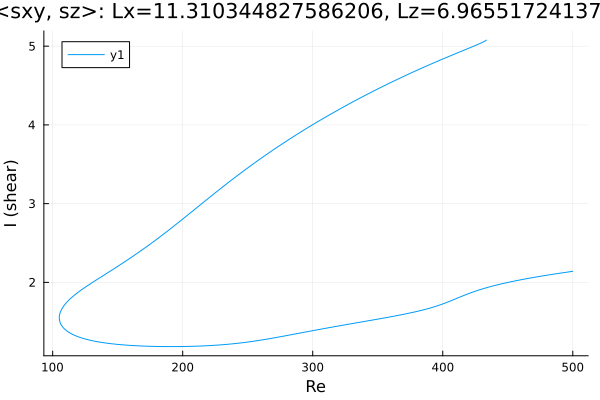

The file beside this chart, header and first rows:
Re, shear
433.5, 5.078
433.5, 5.078
433.5, 5.078
433.5, 5.078
433.5, 5.077
433.5, 5.077
433.5, 5.077
433.5, 5.076
433.4, 5.075
433.3, 5.073
432.6, 5.066
431.2, 5.053
429.7, 5.042
428.3, 5.032
426.9, 5.022
425.5, 5.012
424.1, 5.002
422.7, 4.992
421.3, 4.982
419.9, 4.973
418.4, 4.963
417, 4.954
415.6, 4.944
414.2, 4.934
412.8, 4.925
411.4, 4.915
410, 4.905
408.5, 4.896
407.1, 4.886
405.7, 4.876
404.3, 4.867
402.9, 4.857
401.5, 4.847
400.1, 4.837
398.6, 4.827
397.2, 4.817
395.8, 4.807
394.4, 4.797
393, 4.787
391.6, 4.777
390.2, 4.767
388.7, 4.757
387.3, 4.746
385.9, 4.736
384.5, 4.726
383.1, 4.715
381.7, 4.705
380.3, 4.694
378.8, 4.684
377.4, 4.673
376, 4.662
374.6, 4.652
373.2, 4.641
371.8, 4.63
370.4, 4.619
368.9, 4.608
367.5, 4.597
366.1, 4.586
364.7, 4.575
363.3, 4.564
... 524 more rows
